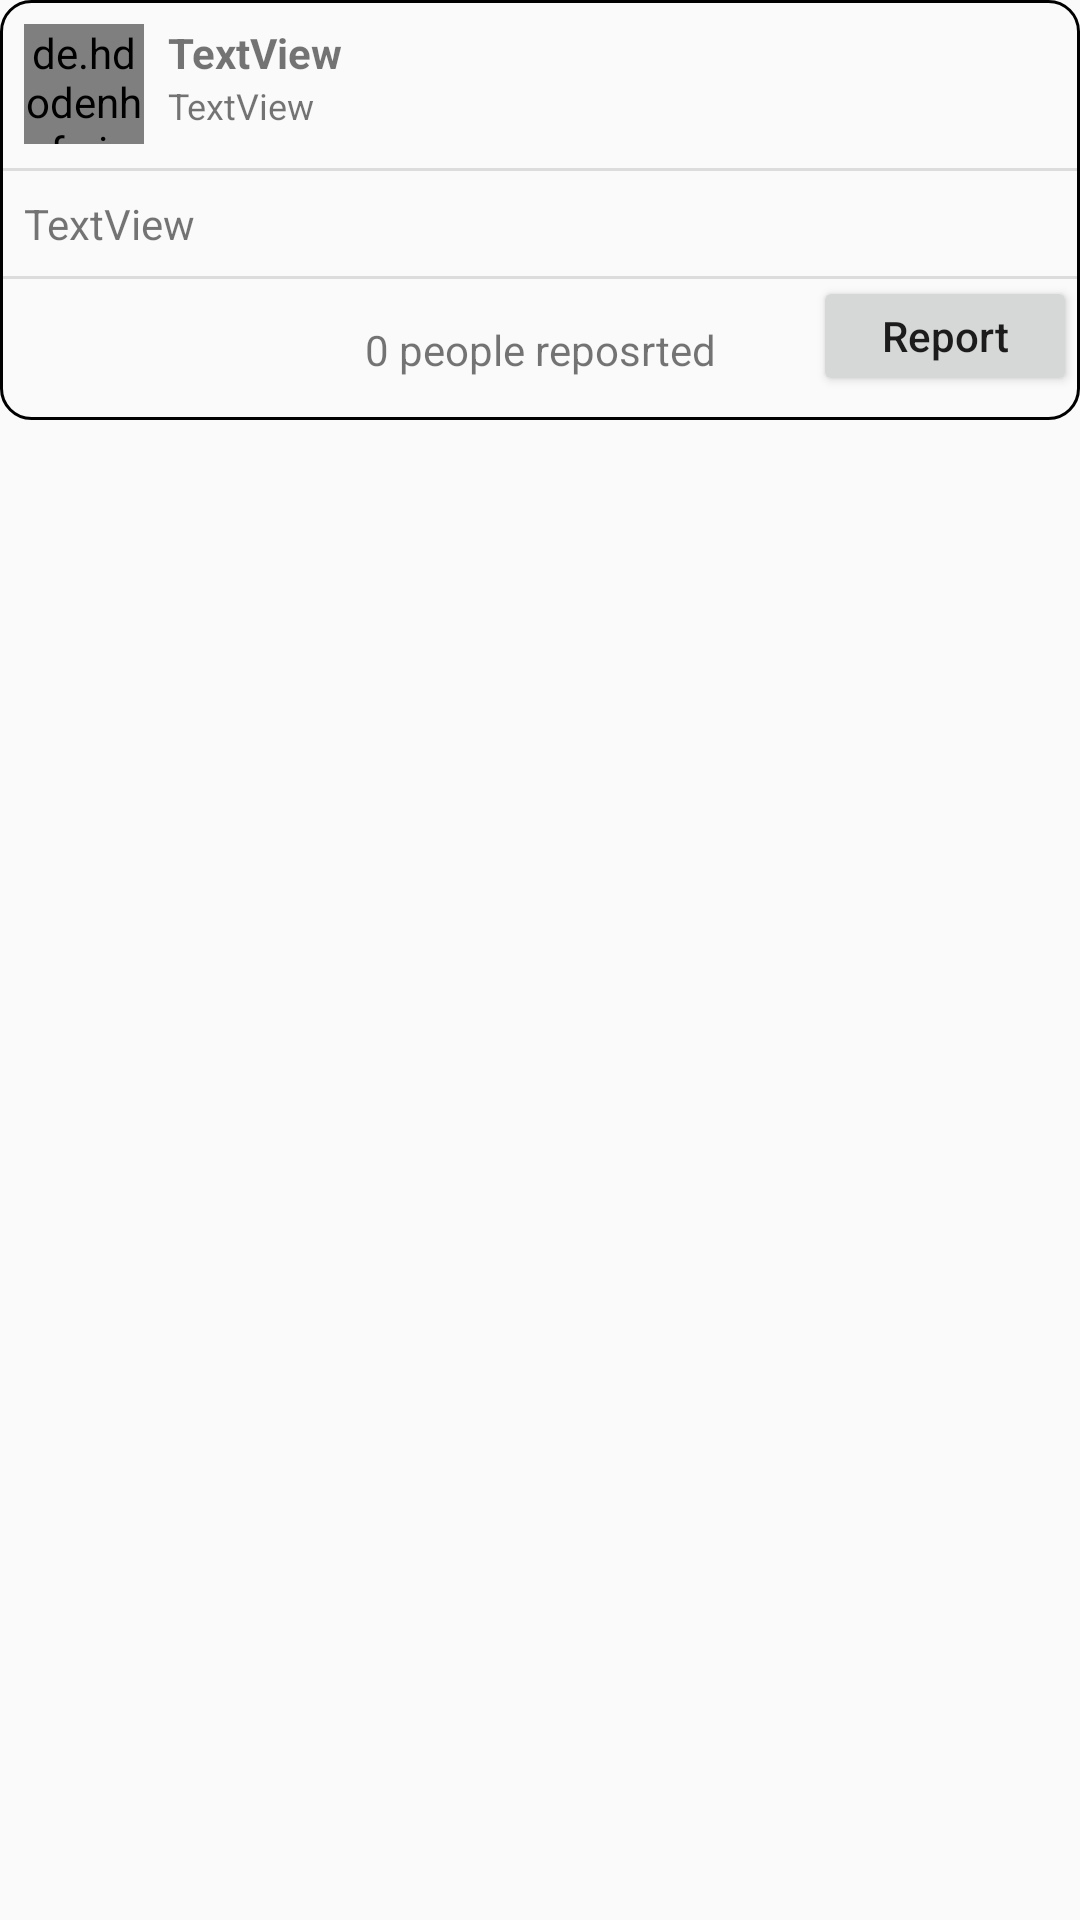

This screen was rendered from an Android layout file. Write that file and the resources it references.
<!-- AndroidManifest.xml: application theme AppTheme -->
<!-- res/layout/find_suspect_single.xml -->
<?xml version="1.0" encoding="utf-8"?>
<androidx.constraintlayout.widget.ConstraintLayout xmlns:android="http://schemas.android.com/apk/res/android"
    xmlns:app="http://schemas.android.com/apk/res-auto"
    xmlns:tools="http://schemas.android.com/tools"
    android:layout_width="match_parent"
    android:layout_height="wrap_content"
    android:layout_margin="10sp"
    >

    <androidx.constraintlayout.widget.ConstraintLayout
        android:id="@+id/constraintLayout2"
        android:layout_width="match_parent"
        android:layout_height="wrap_content"
        android:background="@drawable/button_border"
        app:layout_constraintEnd_toEndOf="parent"
        app:layout_constraintStart_toStartOf="parent"
        app:layout_constraintTop_toTopOf="parent">

        <de.hdodenhof.circleimageview.CircleImageView
            android:id="@+id/post_image"
            android:layout_width="40sp"
            android:layout_height="40sp"
            android:layout_marginStart="8dp"
            android:layout_marginLeft="8dp"
            android:layout_marginTop="8dp"
            android:src="@drawable/profile_image"
            app:layout_constraintStart_toStartOf="parent"
            app:layout_constraintTop_toTopOf="parent" />

        <TextView
            android:id="@+id/post_name"
            android:layout_width="wrap_content"
            android:layout_height="wrap_content"
            android:layout_marginStart="8dp"
            android:layout_marginLeft="8dp"
            android:layout_marginTop="8dp"
            android:text="TextView"
            android:textStyle="bold"
            app:layout_constraintStart_toEndOf="@+id/post_image"
            app:layout_constraintTop_toTopOf="parent" />

        <TextView
            android:id="@+id/post_post"
            android:layout_width="wrap_content"
            android:layout_height="wrap_content"
            android:layout_marginStart="8dp"
            android:layout_marginLeft="8dp"
            android:text="TextView"
            android:textSize="12sp"
            app:layout_constraintStart_toEndOf="@+id/post_image"
            app:layout_constraintTop_toBottomOf="@+id/post_name" />

        <View
            android:id="@+id/divider"
            android:layout_width="390dp"
            android:layout_height="1dp"
            android:layout_marginStart="8dp"
            android:layout_marginLeft="8dp"
            android:layout_marginTop="8dp"
            android:layout_marginEnd="8dp"
            android:layout_marginRight="8dp"
            android:background="?android:attr/listDivider"
            app:layout_constraintEnd_toEndOf="parent"
            app:layout_constraintStart_toStartOf="parent"
            app:layout_constraintTop_toBottomOf="@+id/post_image" />

        <TextView
            android:id="@+id/post_test"
            android:layout_width="0dp"
            android:layout_height="wrap_content"
            android:layout_marginStart="8dp"
            android:layout_marginLeft="8dp"
            android:layout_marginTop="8dp"
            android:layout_marginEnd="8dp"
            android:layout_marginRight="8dp"
            android:text="TextView"
            app:layout_constraintEnd_toEndOf="parent"
            app:layout_constraintStart_toStartOf="parent"
            app:layout_constraintTop_toBottomOf="@+id/divider" />

        <View
            android:id="@+id/divider3"
            android:layout_width="390dp"
            android:layout_height="1dp"
            android:layout_marginTop="8dp"
            android:background="?android:attr/listDivider"
            app:layout_constraintEnd_toEndOf="parent"
            app:layout_constraintStart_toStartOf="parent"
            app:layout_constraintTop_toBottomOf="@+id/post_test" />

        <TextView
            android:id="@+id/post_n_reported"
            android:layout_width="wrap_content"
            android:layout_height="wrap_content"
            android:layout_marginTop="4dp"
            android:layout_marginBottom="4dp"
            android:text="0 people reposrted"
            app:layout_constraintBottom_toBottomOf="parent"
            app:layout_constraintEnd_toEndOf="parent"
            app:layout_constraintStart_toStartOf="parent"
            app:layout_constraintTop_toBottomOf="@+id/divider3" />

        <Button
            android:id="@+id/reportButton"
            android:layout_width="wrap_content"
            android:layout_height="40sp"
            android:layout_marginTop="8dp"
            android:layout_marginEnd="16dp"
            android:layout_marginBottom="8dp"
            android:text="Report"
            android:textAllCaps="false"
            app:layout_constraintBottom_toBottomOf="parent"
            app:layout_constraintEnd_toEndOf="@+id/divider3"
            app:layout_constraintTop_toBottomOf="@+id/post_test" />
    </androidx.constraintlayout.widget.ConstraintLayout>


</androidx.constraintlayout.widget.ConstraintLayout>
<!-- resources referenced by this layout -->
<resources>
  <!-- drawable button_border (drawable) -->
  <?xml version="1.0" encoding="utf-8"?>
  <selector xmlns:android="http://schemas.android.com/apk/res/android">
  
      <item>
          <shape>
              <corners android:radius="10sp"/>
              <stroke android:color="@android:color/black"
                  android:width="1dp"/>
          </shape>
      </item>
  
  </selector>
  <style name="AppTheme" parent="Theme.AppCompat.Light.NoActionBar">
          
          <item name="colorPrimary">@color/colorPrimary</item>
          <item name="colorPrimaryDark">@color/colorPrimaryDark</item>
          <item name="colorAccent">@color/colorAccent</item>
      </style>
  <color name="colorPrimary">#6200EE</color>
  <color name="colorPrimaryDark">#040D3C</color>
  <color name="colorAccent">#03DAC5</color>
</resources>
